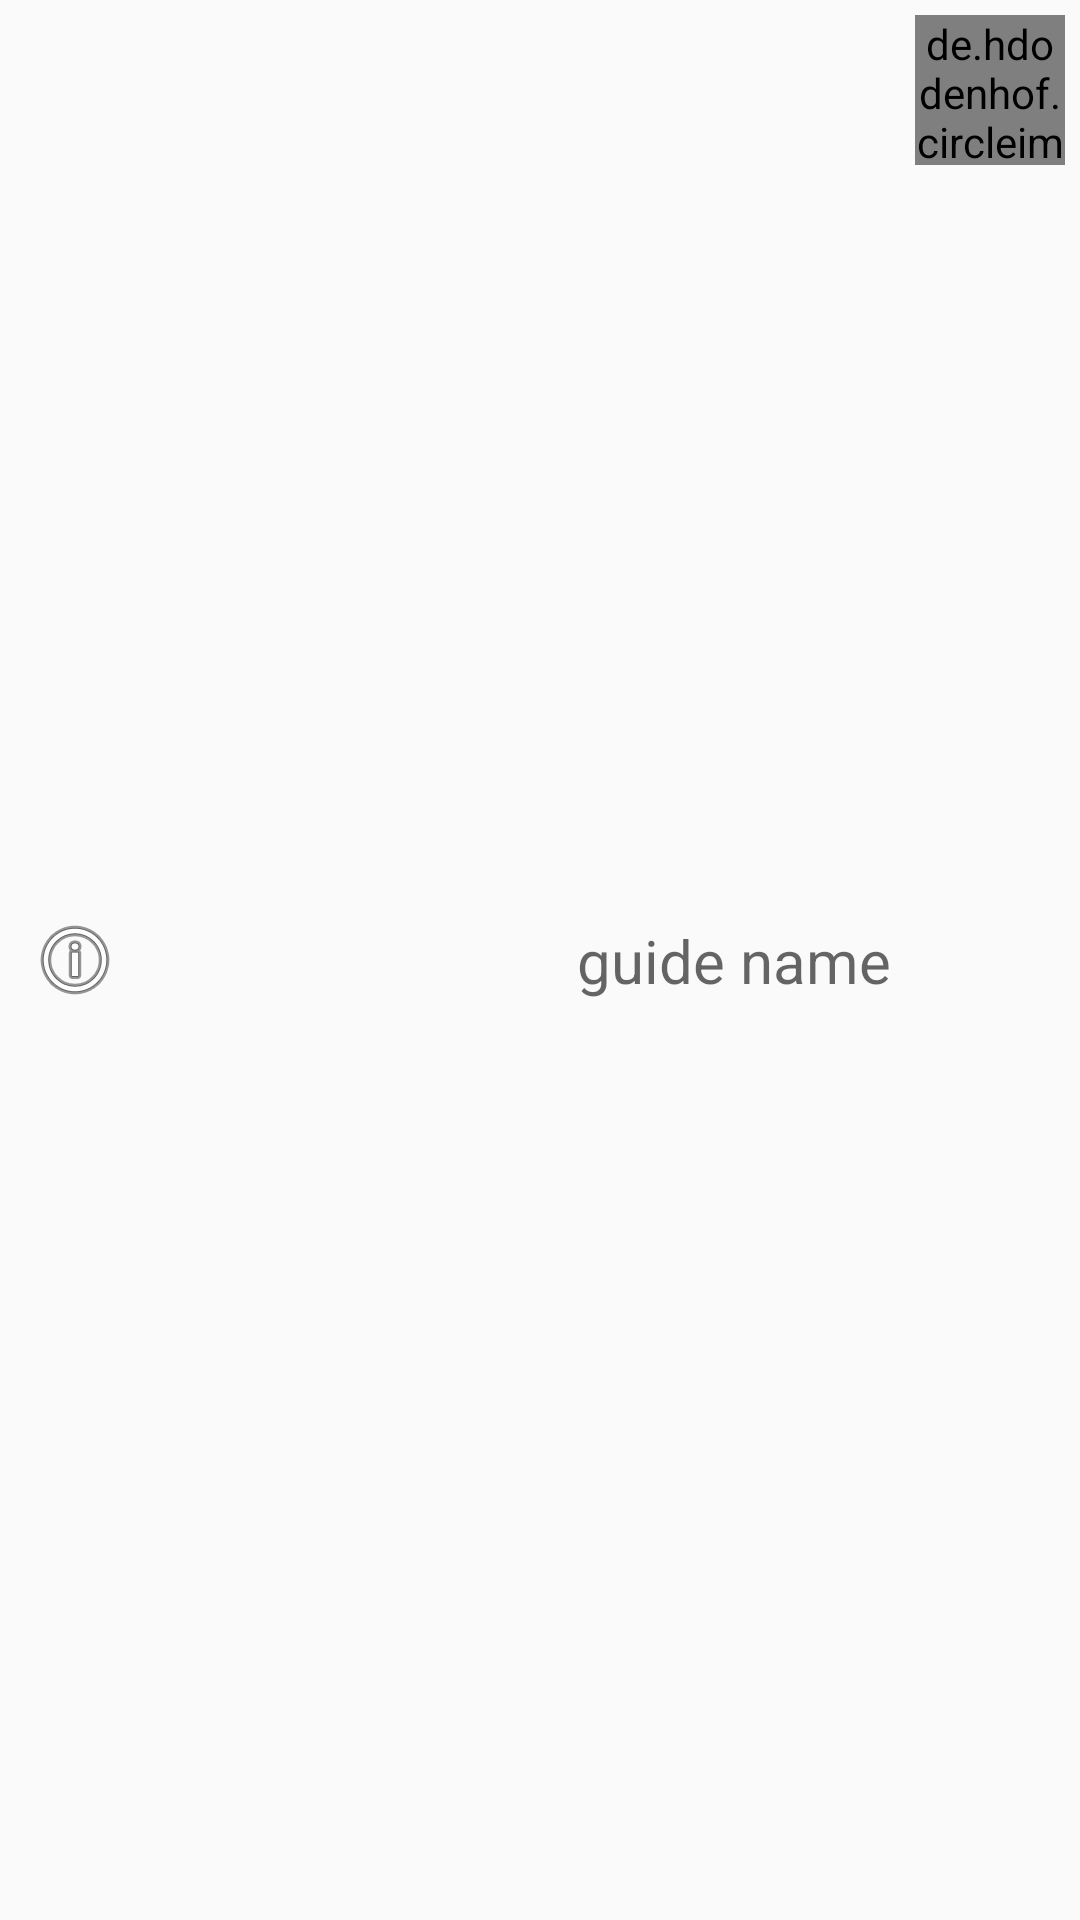

Android layout source for this screen:
<!-- AndroidManifest.xml: application theme AppTheme -->
<!-- res/layout/guides.xml -->
<?xml version="1.0" encoding="utf-8"?>
<android.support.constraint.ConstraintLayout xmlns:android="http://schemas.android.com/apk/res/android"
    xmlns:app="http://schemas.android.com/apk/res-auto"
    xmlns:tools="http://schemas.android.com/tools"
    android:layout_width="match_parent"
    android:layout_height="60dp"
    android:clickable="false"
    android:descendantFocusability="blocksDescendants"
    android:focusable="false"
    android:focusableInTouchMode="false"
    android:layoutDirection="rtl">

    <de.hdodenhof.circleimageview.CircleImageView
        android:id="@+id/guide_list_profile_image"
        android:layout_width="50dp"
        android:layout_height="50dp"
        android:layout_gravity="center"
        android:layout_margin="5dp"
        android:clickable="false"
        android:focusable="false"
        android:focusableInTouchMode="false"
        android:src="@drawable/diver"
        app:layout_constraintEnd_toEndOf="parent"
        app:layout_constraintHorizontal_bias="0.0"
        app:layout_constraintStart_toStartOf="parent"
        app:layout_constraintTop_toTopOf="parent" />

    <TextView
        android:id="@+id/guide_name"
        android:layout_width="wrap_content"
        android:layout_height="wrap_content"
        android:layout_alignParentEnd="true"
        android:layout_alignParentRight="true"
        android:layout_alignParentTop="true"
        android:layout_margin="8dp"
        android:clickable="false"
        android:focusable="false"
        android:focusableInTouchMode="false"
        android:hint="guide name"
        android:textSize="20sp"
        app:layout_constraintBottom_toBottomOf="parent"
        app:layout_constraintRight_toLeftOf="@+id/guide_list_profile_image"
        app:layout_constraintRight_toRightOf="parent"
        app:layout_constraintTop_toTopOf="parent" />


    <ImageButton
        android:onClick="showGuideInfo"
        android:id="@+id/guide_info_image"
        android:layout_width="50dp"
        android:layout_height="50dp"
        android:background="@android:color/transparent"
        android:focusable="false"
        android:focusableInTouchMode="false"
        app:layout_constraintBottom_toBottomOf="parent"
        app:layout_constraintEnd_toEndOf="parent"
        app:layout_constraintHorizontal_bias="1.0"
        app:layout_constraintTop_toTopOf="parent"
        android:src="@android:drawable/ic_menu_info_details" />

</android.support.constraint.ConstraintLayout>
<!-- resources referenced by this layout -->
<resources>
  <!-- drawable diver: png bitmap (drawable, 17741 bytes) -->
  <style name="AppTheme" parent="Theme.AppCompat.Light.NoActionBar">
          
          <item name="colorPrimary">@color/Dark_Turquoise</item>
          <item name="colorPrimaryDark">@color/Dark_Turquoise</item>
          <item name="colorAccent">@color/colorAccent</item>
      </style>
  <color name="Dark_Turquoise">#3B9C9C</color>
  <color name="colorAccent">#FF4081</color>
</resources>
